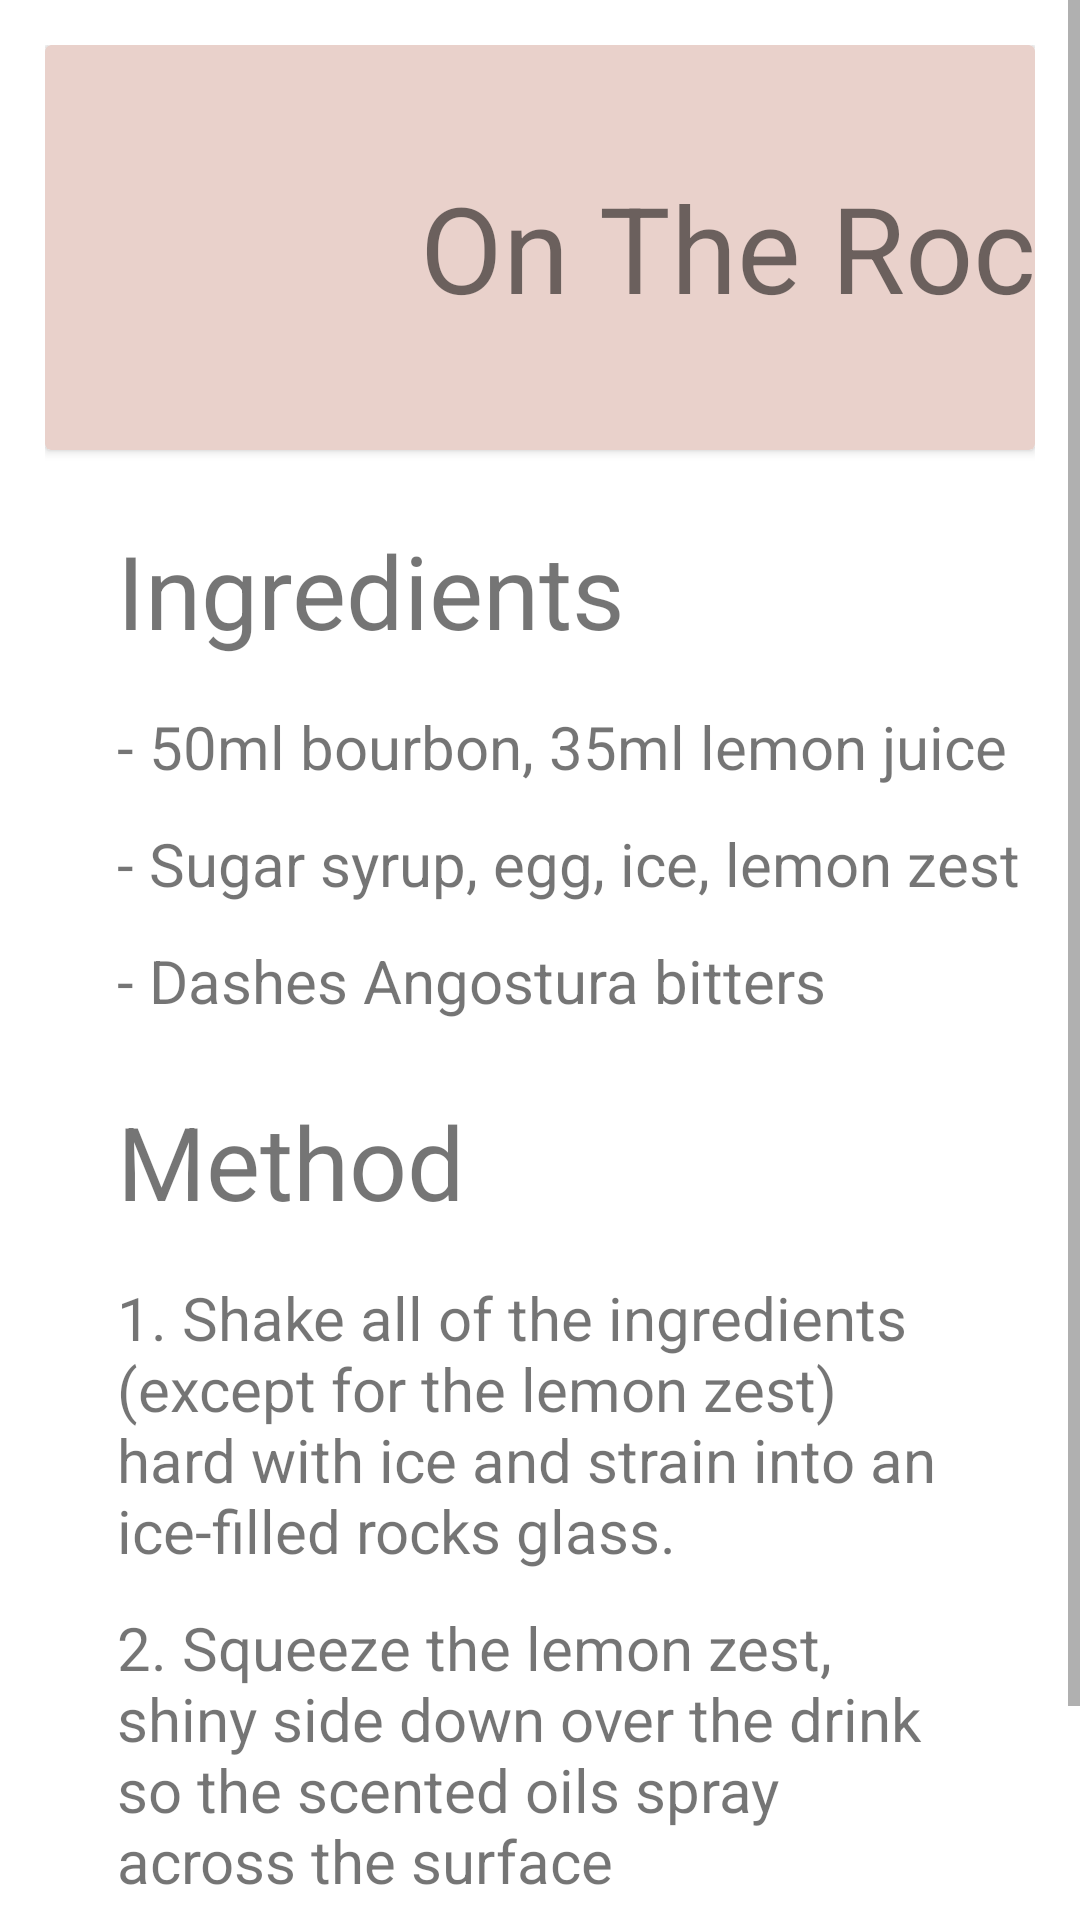

Android layout source for this screen:
<!-- AndroidManifest.xml: application theme Theme.BarApp -->
<!-- res/layout/fragment_whiskey_on_the_rock.xml -->
<?xml version="1.0" encoding="utf-8"?>
<FrameLayout xmlns:android="http://schemas.android.com/apk/res/android"
    xmlns:tools="http://schemas.android.com/tools"
    android:layout_width="match_parent"
    android:layout_height="match_parent"
    android:background="@color/white"
    xmlns:app="http://schemas.android.com/apk/res-auto"
    tools:context=".WhiskeyOnTheRock">

    <ScrollView
        android:layout_width="match_parent"
        android:layout_height="match_parent"
        app:layout_constraintBottom_toBottomOf="parent"
        app:layout_constraintEnd_toEndOf="parent"
        app:layout_constraintStart_toStartOf="parent"
        app:layout_constraintTop_toTopOf="parent"
        tools:ignore="UselessParent">

        <LinearLayout
            android:layout_width="match_parent"
            android:layout_height="wrap_content"
            android:layout_margin="15dp"
            android:orientation="vertical">
            <androidx.cardview.widget.CardView
                android:id="@+id/cv_whiskey_ontherock"
                android:layout_width="match_parent"
                android:layout_height="135dp"
                app:cardBackgroundColor="@color/almost_white">

                <TextView
                    android:id="@+id/tvOntheRock"
                    android:layout_width="wrap_content"
                    android:layout_height="115dp"
                    android:gravity="center_horizontal|center_vertical"
                    android:text="On The Rock"
                    android:textSize="40sp"
                    android:translationX="125dp"
                    android:translationY="10dp"
                    tools:ignore="HardcodedText" />

                <ImageView
                    android:id="@+id/ivMatini"
                    android:layout_width="110dp"
                    android:layout_height="110dp"
                    android:src="@drawable/whiskey_ontherock"
                    android:translationX="10dp"
                    android:translationY="10dp"
                    tools:ignore="ContentDescription,ImageContrastCheck" />

            </androidx.cardview.widget.CardView>
            <TextView
                android:id="@+id/ingediente"
                android:layout_width="wrap_content"
                android:layout_height="wrap_content"
                android:layout_marginStart="24dp"
                android:layout_marginTop="24dp"
                android:text="@string/ingredients"
                android:textSize="34sp" />

            <LinearLayout
                android:layout_width="wrap_content"
                android:layout_height="wrap_content"
                android:layout_marginStart="24dp"
                android:layout_marginTop="16dp"
                android:orientation="vertical"
                tools:ignore="TextSizeCheck">

                <TextView
                    android:layout_width="wrap_content"
                    android:layout_height="wrap_content"
                    android:layout_marginEnd="0dp"
                    android:text="@string/ws_i1"
                    android:textSize="20sp" />

                <Space
                    android:layout_width="match_parent"
                    android:layout_height="12dp" />

                <TextView
                    android:layout_width="wrap_content"
                    android:layout_height="wrap_content"
                    android:layout_marginEnd="0dp"
                    android:text="@string/ws_i2"
                    android:textSize="20sp" />

                <Space
                    android:layout_width="match_parent"
                    android:layout_height="12dp" />

                <TextView
                    android:layout_width="wrap_content"
                    android:layout_height="wrap_content"
                    android:layout_marginEnd="0dp"
                    android:text="@string/ws_i3"
                    android:textSize="20sp" />

            </LinearLayout>

            <TextView
                android:id="@+id/method"
                android:layout_width="wrap_content"
                android:layout_height="wrap_content"
                android:layout_marginStart="24dp"
                android:layout_marginTop="24dp"
                android:text="@string/method"
                android:textSize="34sp" />

            <LinearLayout
                android:id="@+id/layout_method"
                android:layout_width="match_parent"
                android:layout_height="wrap_content"
                android:layout_marginStart="24dp"
                android:layout_marginTop="16dp"
                android:layout_marginEnd="24dp"
                android:orientation="vertical">

                <TextView
                    android:id="@+id/bloody_mary_m1"
                    android:layout_width="wrap_content"
                    android:layout_height="match_parent"
                    android:layout_marginEnd="0dp"
                    android:text="@string/ws_m1"
                    android:textSize="20sp"
                    tools:ignore="TextSizeCheck" />

                <Space
                    android:layout_width="match_parent"
                    android:layout_height="12dp" />

                <TextView
                    android:layout_width="match_parent"
                    android:layout_height="match_parent"
                    android:layout_marginEnd="0dp"
                    android:text="@string/ws_m2"
                    android:textSize="20sp"
                    tools:ignore="TextSizeCheck" />

                <Space
                    android:layout_width="match_parent"
                    android:layout_height="12dp" />

                <TextView
                    android:layout_width="match_parent"
                    android:layout_height="match_parent"
                    android:layout_marginEnd="0dp"
                    android:text="@string/ws_m3"
                    android:textSize="20sp"
                    tools:ignore="TextSizeCheck" />

                <Space
                    android:layout_width="match_parent"
                    android:layout_height="24dp" />

            </LinearLayout>
        </LinearLayout>
    </ScrollView>



</FrameLayout>
<!-- resources referenced by this layout -->
<resources>
  <color name="almost_white">#E9D1CB</color>
  <color name="white">#FFFFFFFF</color>
  <string name="ingredients">Ingredients</string>
  <string name="method">Method</string>
  <string name="ws_i1">- 50ml bourbon, 35ml lemon juice</string>
  <string name="ws_i2">- Sugar syrup, egg, ice, lemon zest</string>
  <string name="ws_i3">- Dashes Angostura bitters</string>
  <string name="ws_m1">1. Shake all of the ingredients (except for the lemon zest) hard with ice and strain into an ice-filled rocks glass.</string>
  <string name="ws_m2">2. Squeeze the lemon zest, shiny side down over the drink so the scented oils spray across the surface</string>
  <string name="ws_m3">3. Discard the zest, add the garnish and serve</string>
  <style name="Theme.BarApp" parent="Theme.MaterialComponents.DayNight.DarkActionBar">
          
          <item name="colorPrimary">@color/purple_500</item>
          <item name="colorPrimaryVariant">@color/purple_700</item>
          <item name="colorOnPrimary">@color/white</item>
          
          <item name="colorSecondary">@color/teal_200</item>
          <item name="colorSecondaryVariant">@color/teal_700</item>
          <item name="colorOnSecondary">@color/black</item>
          
          <item name="android:statusBarColor">?attr/colorPrimaryVariant</item>
          
          <item name="android:windowContentTransitions">true</item>
      </style>
  <color name="purple_500">#FF6200EE</color>
  <color name="purple_700">#FF3700B3</color>
  <color name="teal_200">#FF03DAC5</color>
  <color name="teal_700">#FF018786</color>
  <color name="black">#FF000000</color>
</resources>
